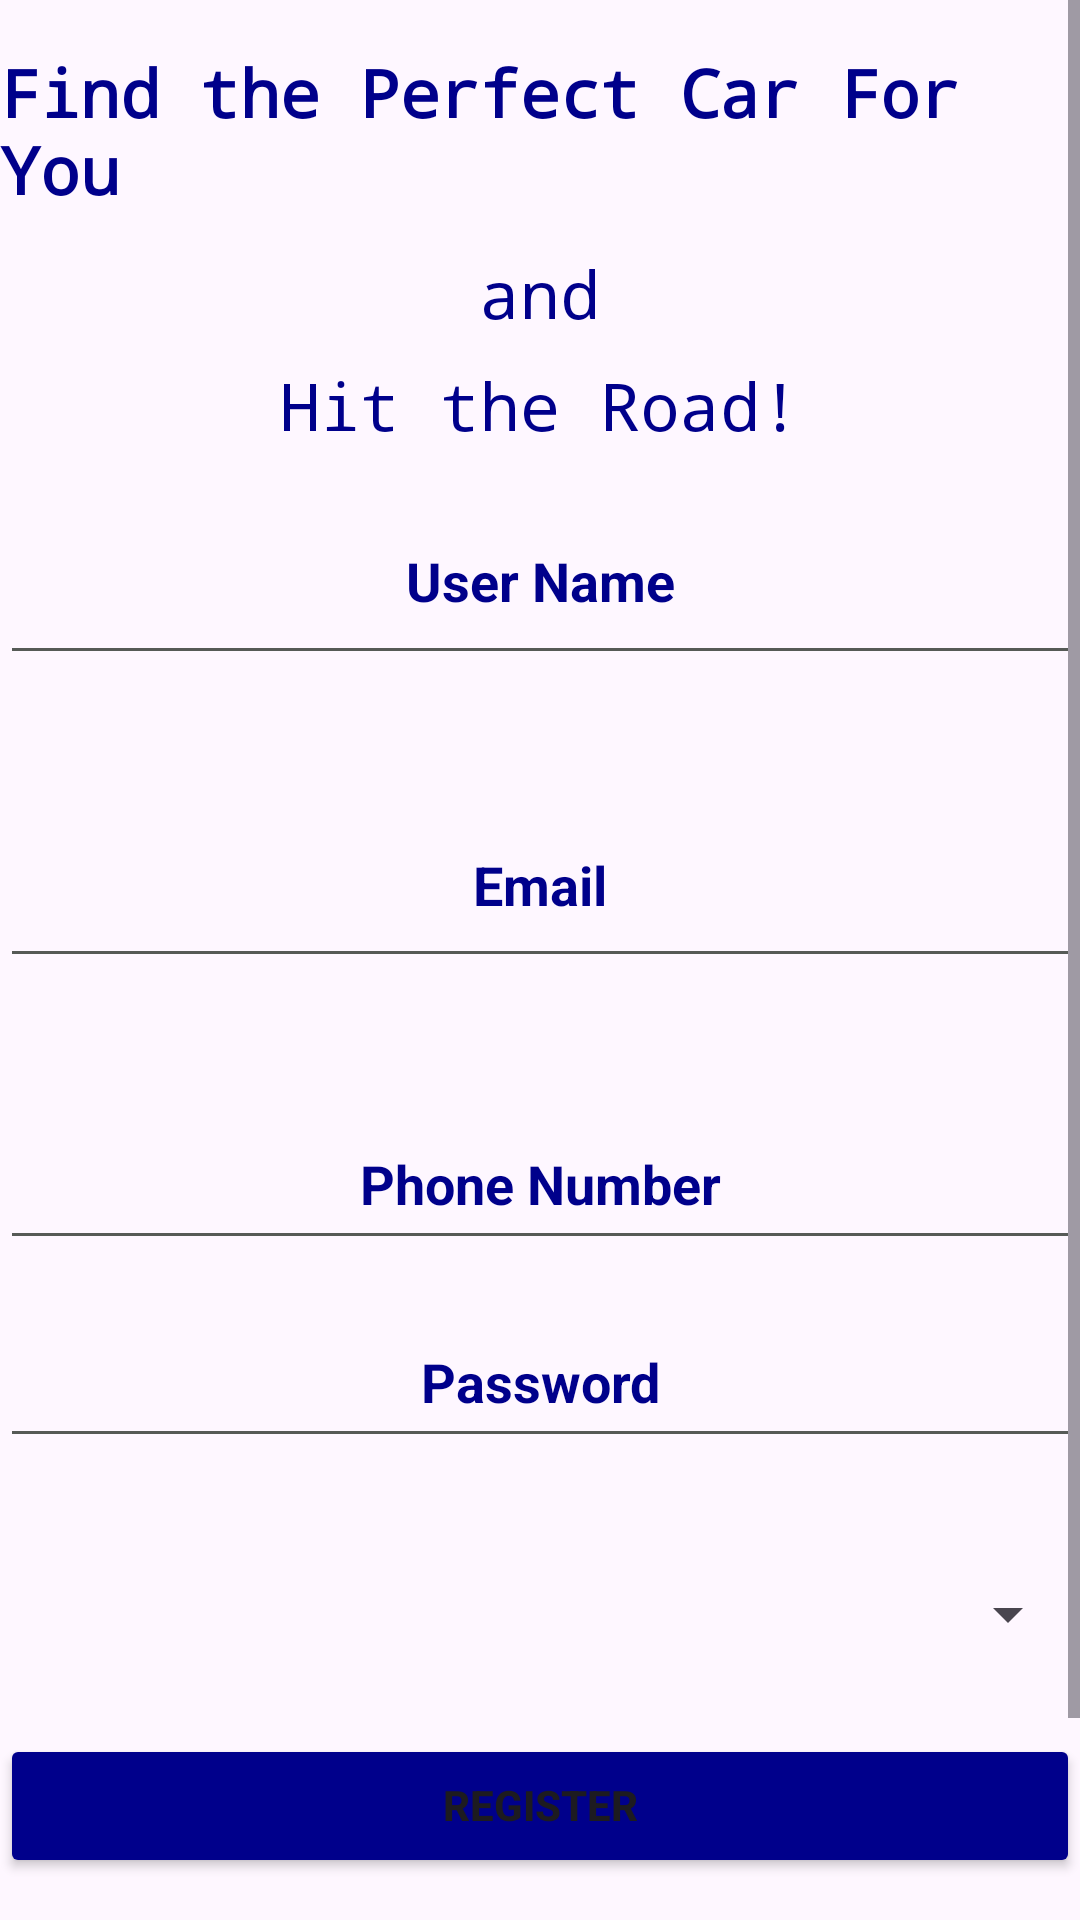

Here is an Android app screen rendered from its layout file. Give the layout XML and the strings, colors and styles it references.
<!-- AndroidManifest.xml: application theme Theme.Carm -->
<!-- res/layout/activity_registration.xml -->
<?xml version="1.0" encoding="utf-8"?>
<ScrollView xmlns:android="http://schemas.android.com/apk/res/android"
    android:layout_width="match_parent"
    android:layout_height="match_parent"
    xmlns:tools="http://schemas.android.com/tools"
    xmlns:app="http://schemas.android.com/apk/res-auto"
    android:background="@drawable/background">

    <androidx.constraintlayout.widget.ConstraintLayout
        android:layout_width="match_parent"
        android:layout_height="match_parent"
        android:textAlignment="center"
        tools:context=".RegistrationActivity">

        
        <TextView
            android:id="@+id/text"
            android:layout_width="wrap_content"
            android:layout_height="wrap_content"
            android:layout_marginTop="16dp"
            android:fontFamily="monospace"
            android:text="Find the Perfect Car For You"
            android:textColor="#00008B"
            android:textSize="22sp"
            android:textStyle="bold"
            app:layout_constraintEnd_toEndOf="parent"
            app:layout_constraintStart_toStartOf="parent"
            app:layout_constraintTop_toTopOf="parent" />

        <TextView
            android:id="@+id/and"
            android:layout_width="wrap_content"
            android:layout_height="wrap_content"
            android:layout_marginTop="12dp"
            android:fontFamily="monospace"
            android:text="and"
            android:textColor="#00008B"
            android:textSize="22sp"
            app:layout_constraintEnd_toEndOf="parent"
            app:layout_constraintStart_toStartOf="parent"
            app:layout_constraintTop_toBottomOf="@id/text" />

        <TextView
            android:id="@+id/text1"
            android:layout_width="wrap_content"
            android:layout_height="wrap_content"
            android:layout_marginTop="8dp"
            android:fontFamily="monospace"
            android:text="Hit the Road!"
            android:textColor="#00008B"
            android:textSize="22sp"
            app:layout_constraintEnd_toEndOf="parent"
            app:layout_constraintStart_toStartOf="parent"
            app:layout_constraintTop_toBottomOf="@id/and" />

        
        <EditText
            android:id="@+id/edttxt_userName"
            android:layout_width="0dp"
            android:layout_height="66dp"
            android:layout_marginTop="88dp"
            android:backgroundTint="#565A56"
            android:ems="10"
            android:gravity="center"
            android:hint="@string/username"
            android:inputType="textPersonName"
            android:textColor="#00008B"
            android:textColorHint="#00008B"
            android:textStyle="bold"
            app:layout_constraintEnd_toEndOf="parent"
            app:layout_constraintStart_toStartOf="parent"
            app:layout_constraintTop_toBottomOf="@id/text" />

        <EditText
            android:id="@+id/email_txt"
            android:layout_width="0dp"
            android:layout_height="65dp"
            android:layout_marginTop="36dp"
            android:backgroundTint="#565A56"
            android:ems="10"
            android:gravity="center"
            android:hint="@string/email"
            android:inputType="textEmailAddress"
            android:textColor="#00008B"
            android:textColorHint="#00008B"
            android:textStyle="bold"
            app:layout_constraintEnd_toEndOf="parent"
            app:layout_constraintStart_toStartOf="parent"
            app:layout_constraintTop_toBottomOf="@id/edttxt_userName" />

        <EditText
            android:id="@+id/edttxt_phoneN"
            android:layout_width="0dp"
            android:layout_height="54dp"
            android:layout_marginTop="40dp"
            android:backgroundTint="#565A56"
            android:ems="10"
            android:gravity="center"
            android:hint="@string/phone_number"
            android:inputType="phone"
            android:textColor="#00008B"
            android:textColorHint="#00008B"
            android:textStyle="bold"
            app:layout_constraintEnd_toEndOf="parent"
            app:layout_constraintStart_toStartOf="parent"
            app:layout_constraintTop_toBottomOf="@id/email_txt" />

        
        <EditText
            android:id="@+id/password"
            android:layout_width="0dp"
            android:layout_height="54dp"
            android:layout_marginTop="12dp"
            android:backgroundTint="#565A56"
            android:ems="10"
            android:gravity="center"
            android:hint="@string/password"
            android:inputType="textPassword"
            android:textColor="#FFFDFD"
            android:textColorHint="#00008B"
            android:textStyle="bold"
            app:layout_constraintEnd_toEndOf="parent"
            app:layout_constraintHorizontal_bias="0.0"
            app:layout_constraintStart_toStartOf="parent"
            app:layout_constraintTop_toBottomOf="@id/edttxt_phoneN" />

        <Spinner
            android:id="@+id/gender_spn"
            android:layout_width="0dp"
            android:layout_height="64dp"
            android:layout_marginTop="20dp"
            android:spinnerMode="dropdown"
            android:popupBackground="#FFFFFF"
            app:layout_constraintEnd_toEndOf="parent"
            app:layout_constraintStart_toStartOf="parent"
            app:layout_constraintTop_toBottomOf="@id/password" />


        

        
        <Button
            android:id="@+id/singUp_btn"
            android:layout_width="0dp"
            android:layout_height="48dp"
            android:layout_marginTop="8dp"
            android:backgroundTint="#00008B"
            android:elegantTextHeight="true"
            android:text="@string/register"
            android:textSize="14sp"
            android:textStyle="bold"
            app:cornerRadius="10dp"
            app:layout_constraintEnd_toEndOf="parent"
            app:layout_constraintHorizontal_bias="0.0"
            app:layout_constraintStart_toStartOf="parent"
            app:layout_constraintTop_toBottomOf="@id/gender_spn" />

        <TextView
            android:id="@+id/reg_txt"
            android:layout_width="wrap_content"
            android:layout_height="wrap_content"
            android:layout_marginTop="20dp"
            android:fontFamily="monospace"
            android:text="@string/already_have_an_account"
            android:textColor="#00008B"
            android:textSize="12sp"
            app:layout_constraintEnd_toEndOf="parent"
            app:layout_constraintStart_toStartOf="parent"
            app:layout_constraintTop_toBottomOf="@id/singUp_btn" />

        
        <Button
            android:id="@+id/signIn_btn"
            android:layout_width="0dp"
            android:layout_height="43dp"
            android:layout_marginTop="10dp"
            android:elegantTextHeight="true"
            android:gravity="center"
            android:text="@string/signinReg"
            android:textSize="14sp"
            android:textStyle="bold"
            app:cornerRadius="10dp"
            android:backgroundTint="#00008B"
            app:layout_constraintEnd_toEndOf="parent"
            app:layout_constraintStart_toStartOf="parent"
            app:layout_constraintTop_toBottomOf="@id/reg_txt" />

    </androidx.constraintlayout.widget.ConstraintLayout>
</ScrollView>
<!-- resources referenced by this layout -->
<resources>
  <string name="already_have_an_account">Already Have an Account?</string>
  <string name="email">Email</string>
  <string name="password">Password</string>
  <string name="phone_number">Phone Number</string>
  <string name="register">Register</string>
  <string name="signinReg">SignIn</string>
  <string name="username">User Name</string>
  <style name="Theme.Carm" parent="Base.Theme.Carm" />
  <style name="Base.Theme.Carm" parent="Theme.Material3.DayNight.NoActionBar">
          
          
      </style>
</resources>
